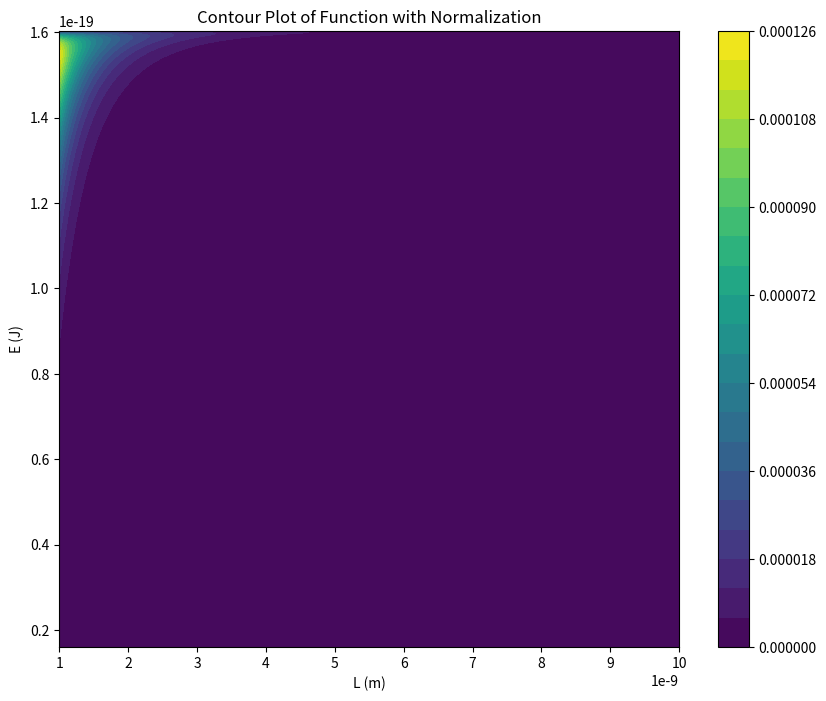

Source code (Python):
import numpy as np
import matplotlib.pyplot as plt

# Constants
mass = 9.1e-31
e = 1.60217663e-19
U = 1 * e
hbar = 1.05457e-34

# Compute Te
Te = 0
L_values = np.linspace(1e-9, 10e-9, 1000)
E_values = np.linspace(0.1 * e, 1 * e, 1000)
L_mesh, E_mesh = np.meshgrid(L_values, E_values)

for L in L_values:
    for E in E_values:
        Te += 16 * (E / U) * (1 - (E / U)) * np.exp(-2 * L * np.sqrt(2 * mass * (U - E) / hbar**2))

print(f"Normal: {Te}")

# Compute the function to plot
Func = np.zeros(L_mesh.shape)
for i in range(L_mesh.shape[0]):
    for j in range(L_mesh.shape[1]):
        L = L_mesh[i, j]
        E = E_mesh[i, j]
        Func[i, j] = 16 * (E / U) * (1 - (E / U)) * np.exp(-2 * L * np.sqrt(2 * mass * (U - E) / hbar**2)) / Te

# Plotting
plt.figure(figsize=(10, 8))
contour = plt.contourf(L_mesh, E_mesh, Func, levels=20, cmap='viridis')
plt.colorbar(contour)

plt.xlabel('L (m)')
plt.ylabel('E (J)')
plt.title('Contour Plot of Function with Normalization')
plt.show()